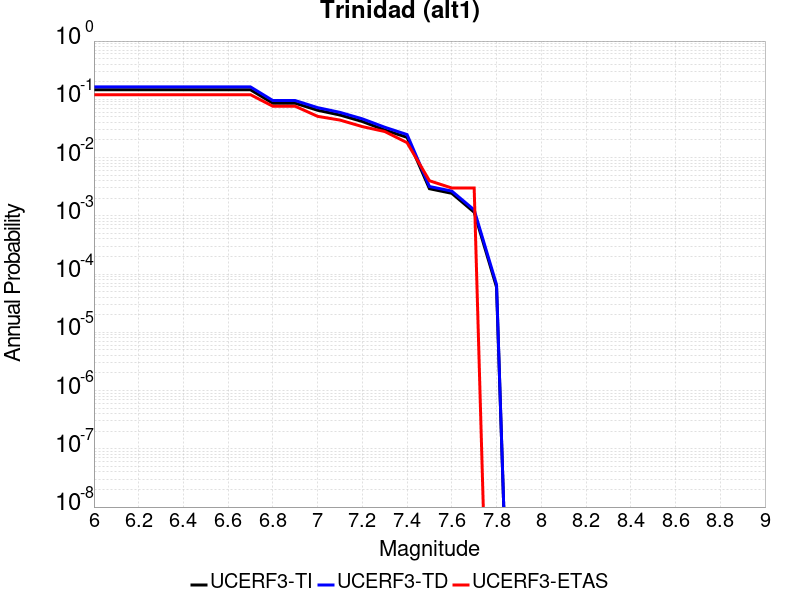

The data file committed next to this chart (first rows):
Magnitude, UCERF3-TI Prob, UCERF3-TD Prob, UCERF3-ETAS Prob
6.0, 0.1456, 0.1633, 0.12
6.1, 0.1456, 0.1633, 0.12
6.2, 0.1456, 0.1633, 0.12
6.3, 0.1456, 0.1633, 0.12
6.4, 0.1456, 0.1633, 0.12
6.5, 0.1456, 0.1633, 0.12
6.6, 0.1456, 0.1633, 0.12
6.7, 0.1456, 0.1633, 0.12
6.8, 0.0857, 0.09519, 0.076
6.9, 0.0857, 0.09519, 0.076
7.0, 0.06489, 0.07199, 0.051
7.1, 0.05375, 0.05967, 0.044
7.2, 0.04157, 0.0462, 0.034
7.3, 0.02975, 0.03318, 0.028
7.4, 0.02221, 0.0248, 0.018
7.5, 0.002921, 0.003185, 0.004
7.6, 0.002434, 0.002658, 0.003
7.7, 0.001151, 0.001263, 0.003
7.8, 5.968167E-5, 6.580574E-5, 0.0
